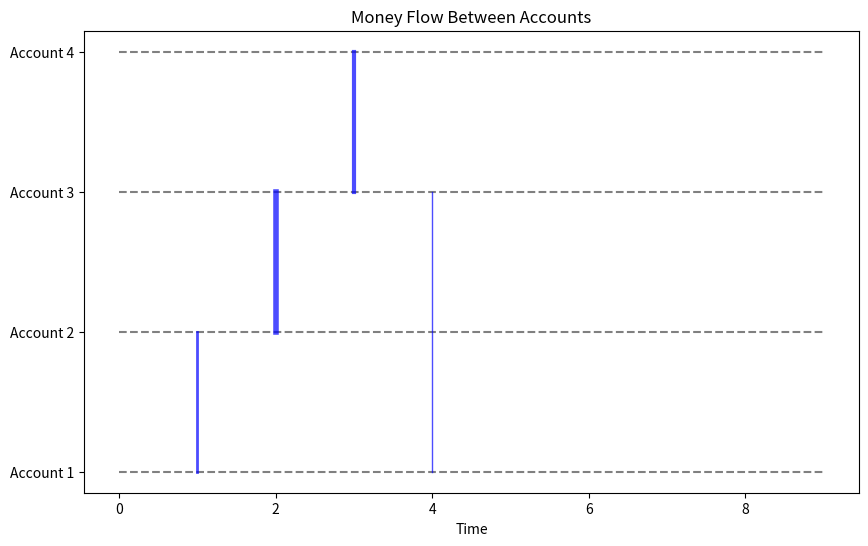

The script that saved this image:
import matplotlib.pyplot as plt
import numpy as np

# Example data
accounts = ['Account 1', 'Account 2', 'Account 3', 'Account 4']
times = np.arange(0, 10)
transactions = [
    {'source': 'Account 1', 'destination': 'Account 2', 'amount': 10, 'time': 1},
    {'source': 'Account 2', 'destination': 'Account 3', 'amount': 20, 'time': 2},
    {'source': 'Account 3', 'destination': 'Account 4', 'amount': 15, 'time': 3},
    {'source': 'Account 1', 'destination': 'Account 3', 'amount': 5, 'time': 4},
    # Add more transactions as needed
]

# Mapping accounts to y-axis positions
account_positions = {account: i for i, account in enumerate(accounts)}

# Create a figure and axis
fig, ax = plt.subplots(figsize=(10, 6))

# Plot swimlanes
for account, pos in account_positions.items():
    ax.hlines(y=pos, xmin=times.min(), xmax=times.max(), color='gray', linestyle='--')

# Plot transactions
for tx in transactions:
    source_pos = account_positions[tx['source']]
    dest_pos = account_positions[tx['destination']]
    ax.plot([tx['time'], tx['time']], [source_pos, dest_pos], color='blue', 
            linewidth=tx['amount']/5,  # Thickness proportional to amount
            alpha=0.7)

# Add labels
ax.set_yticks(range(len(accounts)))
ax.set_yticklabels(accounts)
ax.set_xlabel('Time')
ax.set_title('Money Flow Between Accounts')

plt.show()
